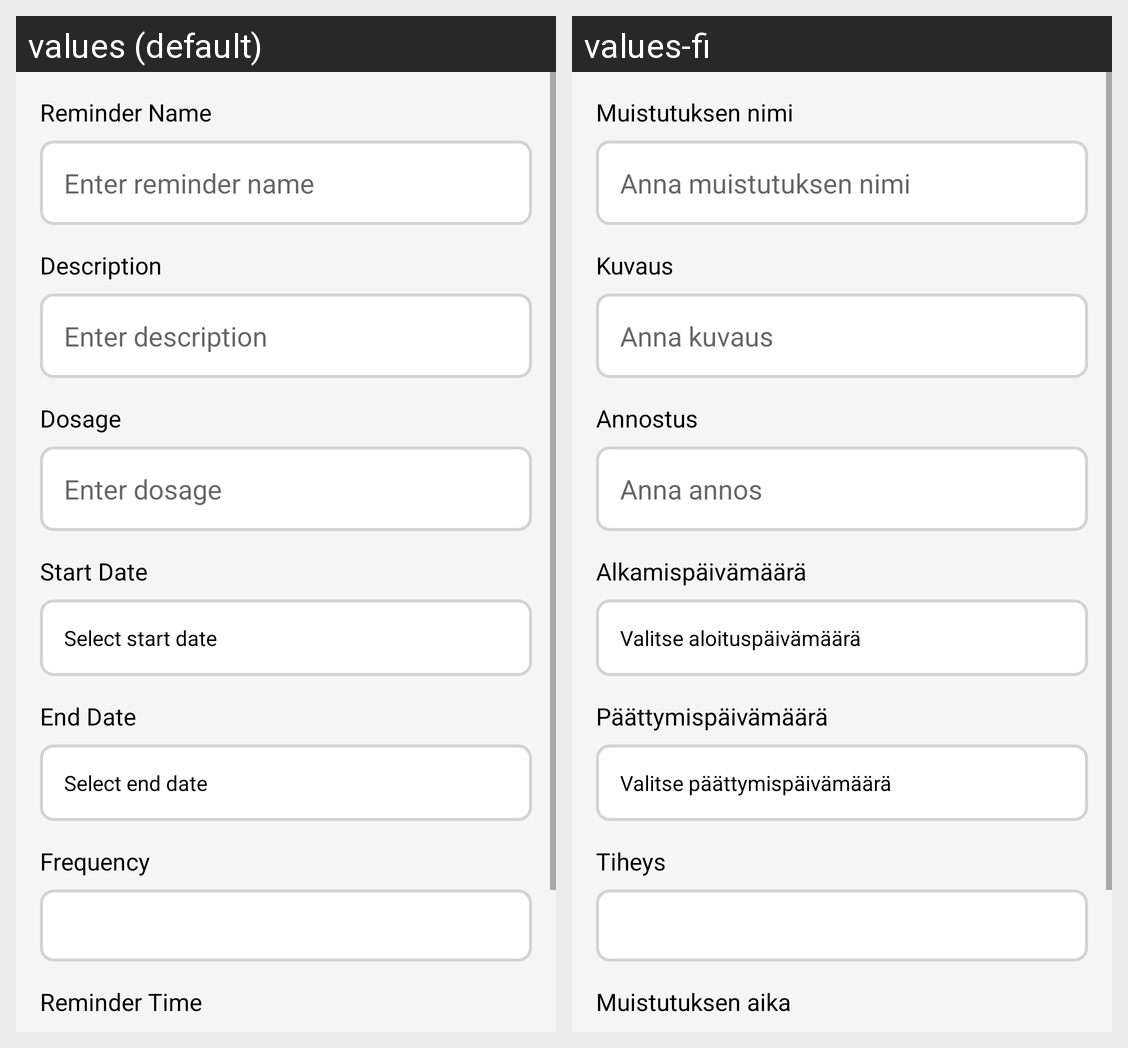

Here is an Android app screen in its default locale and in the app's own translations. Write out the translated-string differences for the strings that appear on this screen.
Android screen res/layout/create_reminder.xml rendered under 2 locales, left to right: values (default), values-fi. Device: Nexus 5 (rendered at 1080×1920; each locale shown at half size, 540×960, under a caption strip naming it); theme Theme.MyApplication.
Strings drawn on this screen, with the default value and each locale's value (text and hints the layout hard-codes, and strings that could not be matched under every locale, appear in the picture but are not listed):

reminder_name
  values: Reminder Name
  values-fi: Muistutuksen nimi

name_description
  values: Enter reminder name
  values-fi: Anna muistutuksen nimi

reminder_description
  values: Description
  values-fi: Kuvaus

description_description
  values: Enter description
  values-fi: Anna kuvaus

reminder_dosage
  values: Dosage
  values-fi: Annostus

description_dosage
  values: Enter dosage
  values-fi: Anna annos

reminder_startdate
  values: Start Date
  values-fi: Alkamispäivämäärä

description_startdate
  values: Select start date
  values-fi: Valitse aloituspäivämäärä

reminder_enddate
  values: End Date
  values-fi: Päättymispäivämäärä

description_enddate
  values: Select end date
  values-fi: Valitse päättymispäivämäärä

frequency
  values: Frequency
  values-fi: Tiheys

reminder_time
  values: Reminder Time
  values-fi: Muistutuksen aika
